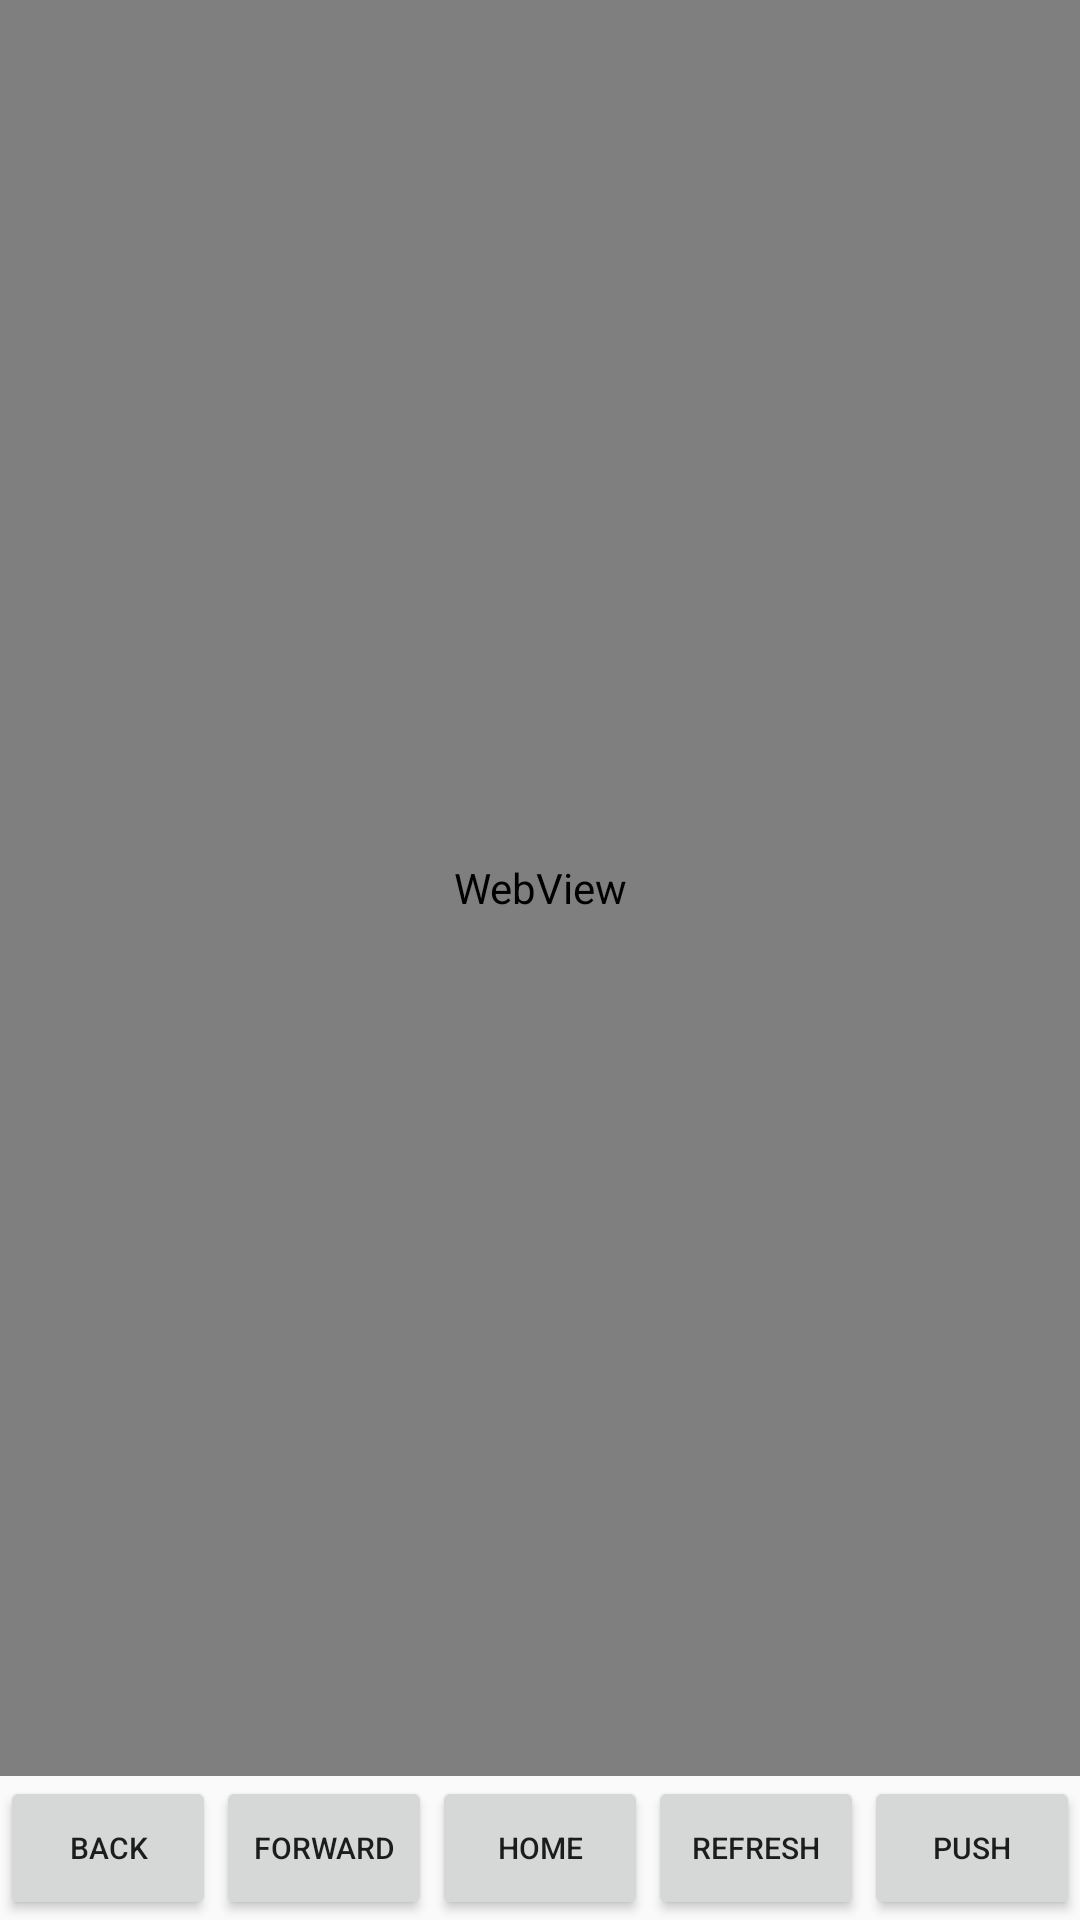

Reconstruct the res/layout file that produces this screen, plus the resources it refers to.
<!-- AndroidManifest.xml: application theme AppTheme -->
<!-- res/layout/activity_webview.xml -->
<?xml version="1.0" encoding="utf-8"?>
<RelativeLayout xmlns:android="http://schemas.android.com/apk/res/android"
    android:orientation="vertical"
    android:layout_width="match_parent"
    android:layout_height="match_parent">
    <com.mobilewrapper.base.widget.TopBanner
        android:id="@+id/topBannerLayout"
        android:layout_width="match_parent"
        android:layout_height="wrap_content"
        android:visibility="gone"/>
    <LinearLayout
        android:id="@+id/navigationLayout"
        android:layout_width="match_parent"
        android:layout_height="wrap_content"
        android:layout_alignParentBottom="true">
        <Button
            android:id="@+id/webViewBack"
            android:layout_width="0dp"
            android:layout_height="wrap_content"
            android:layout_weight="1"
            android:textSize="10sp"
            android:text="Back"/>
        <Button
            android:id="@+id/webViewForward"
            android:layout_width="0dp"
            android:layout_height="wrap_content"
            android:layout_weight="1"
            android:textSize="10sp"
            android:text="Forward"/>
        <Button
            android:id="@+id/webViewHome"
            android:layout_width="0dp"
            android:layout_height="wrap_content"
            android:layout_weight="1"
            android:textSize="10sp"
            android:text="Home"/>
        <Button
            android:id="@+id/webViewRefresh"
            android:layout_width="0dp"
            android:layout_height="wrap_content"
            android:layout_weight="1"
            android:textSize="10sp"
            android:text="Refresh"/>
        <Button
            android:id="@+id/pushBox"
            android:layout_width="0dp"
            android:layout_height="wrap_content"
            android:layout_weight="1"
            android:textSize="10sp"
            android:text="push"/>
    </LinearLayout>
    <WebView
        android:id="@+id/webView"
        android:layout_width="match_parent"
        android:layout_height="match_parent"
        android:layout_below="@id/topBannerLayout"
        android:layout_above="@id/navigationLayout"/>
</RelativeLayout>
<!-- resources referenced by this layout -->
<resources>
  <style name="AppTheme" parent="Theme.AppCompat.Light.NoActionBar">
          
          <item name="colorPrimary">@color/mainColor</item>
      </style>
  <color name="mainColor">#a8f5c3</color>
</resources>
